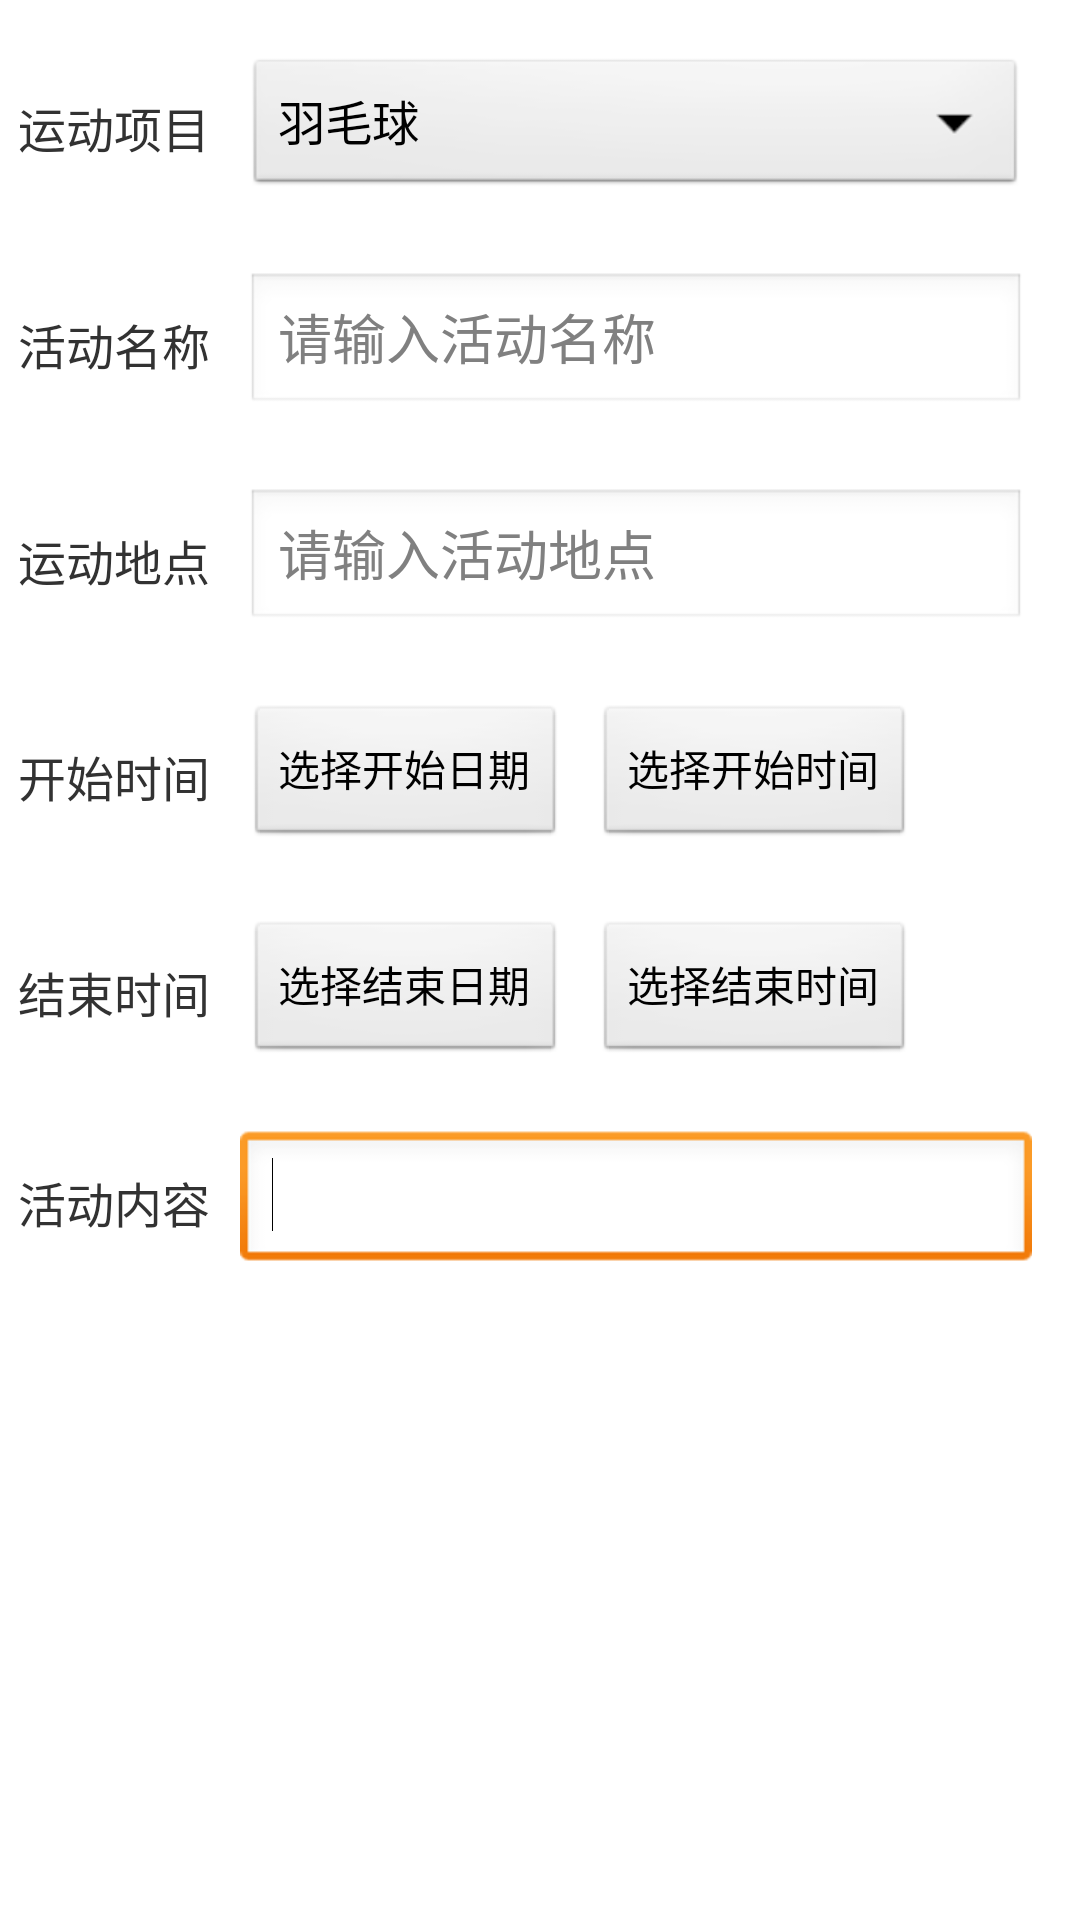

Here is an Android app screen rendered from its layout file. Give the layout XML and the strings, colors and styles it references.
<!-- AndroidManifest.xml: application theme AppTheme -->
<!-- res/layout/publish_acti.xml -->
<?xml version="1.0" encoding="utf-8"?>


<ScrollView xmlns:android="http://schemas.android.com/apk/res/android"
    android:layout_width="match_parent"
    android:layout_height="match_parent"
    android:orientation="vertical" 
    android:background="#ffffff"
    android:padding="4dp" >
 
 <TableLayout 
     android:id="@+id/pubacti"
     android:layout_width="fill_parent"
     android:layout_height="wrap_content"
     android:collapseColumns="2"
     android:stretchColumns="1"
     android:padding="2dp"
     android:background="@drawable/acti_button_style">
     
     <TableRow 
         android:layout_width="fill_parent"
         android:layout_height="wrap_content">
         
         <TextView
             android:layout_width="fill_parent"
             android:layout_height="wrap_content"
             android:layout_gravity="center_vertical"
             android:layout_weight="1"
             android:text="@string/acti_sport"
             android:textSize="16sp" />
         <Spinner 
             android:id="@+id/spSport"
             android:layout_width="wrap_content"
             android:layout_height="wrap_content"
             android:layout_gravity="center_vertical"
             android:layout_weight="1"
             android:layout_margin="12dp"
             android:prompt="@string/sport_info"
             android:entries="@array/sportlist"/>
     </TableRow>
     
     
     <TableRow 
         android:layout_width="fill_parent"
         android:layout_height="wrap_content">
         <TextView
             android:layout_width="fill_parent"
             android:layout_height="wrap_content"
             android:layout_weight="1"
             android:layout_gravity="center_vertical"
             android:text="@string/acti_name"
             android:textSize="16sp" />
         <EditText 
             android:id="@+id/edt_actiname"
             android:layout_width="fill_parent"
             android:layout_height="wrap_content"
             android:layout_margin="12dp"
             android:layout_gravity="center_vertical"
             android:layout_weight="1"
             android:hint="请输入活动名称"/>
     </TableRow>
     
     <TableRow 
         android:layout_width="fill_parent"
         android:layout_height="wrap_content">
         <TextView
             android:layout_width="fill_parent"
             android:layout_height="wrap_content"
             android:layout_weight="1"
             android:layout_gravity="center_vertical"
             android:text="@string/acti_place"
             android:textSize="16sp" 
             />
         <EditText 
             android:id="@+id/edt_actiplace"
             android:layout_width="fill_parent"
             android:layout_height="wrap_content"
             android:layout_margin="12dp"
             android:layout_gravity="center_vertical"
             android:layout_weight="1"
             android:hint="请输入活动地点"/>
     </TableRow>
     
      <TableRow 
         android:layout_width="fill_parent"
         android:layout_height="wrap_content">
         <TextView
             android:layout_width="fill_parent"
             android:layout_height="wrap_content"
             android:layout_weight="1"
             android:layout_gravity="center_vertical"
             android:text="@string/begtime"
             android:textSize="16sp" />
         <LinearLayout 
             android:layout_width="fill_parent"
             android:layout_height="wrap_content"
             android:orientation="horizontal"
              android:layout_weight="1"
              android:layout_margin="12dp"
             android:layout_gravity="center_vertical">
             <Button 
                android:id="@+id/actibegdate"
                android:layout_width="wrap_content"
                android:layout_height="wrap_content"
                android:text="选择开始日期"/>
            <Button
                 android:id="@+id/actibegtime"
                android:layout_width="wrap_content"
                android:layout_height="wrap_content"
                android:layout_marginLeft="10dp"
                android:text="选择开始时间" />
         </LinearLayout>
     </TableRow>
     
      <TableRow 
         android:layout_width="fill_parent"
         android:layout_height="wrap_content">
         <TextView
             android:layout_width="fill_parent"
             android:layout_height="wrap_content"
             android:layout_weight="1"
             android:layout_gravity="center_vertical"
             android:text="@string/endtime"
             android:textSize="16sp" />
          <LinearLayout 
             android:layout_width="fill_parent"
             android:layout_height="wrap_content"
             android:orientation="horizontal"
             android:layout_weight="1"
             android:layout_margin="12dp"
             android:layout_gravity="center_vertical">
            <Button 
                android:id="@+id/actienddate"
                android:layout_width="wrap_content"
                android:layout_height="wrap_content"
                android:text="选择结束日期"/>
            <Button
                android:id="@+id/actiendtime"
                android:layout_width="wrap_content"
                android:layout_height="wrap_content"
                android:layout_marginLeft="10dp"
                android:text="选择结束时间" />
         </LinearLayout>
     </TableRow>
     
     
     <TableRow 
         android:layout_width="fill_parent"
         android:layout_height="wrap_content">
         
            <TextView
             android:layout_width="fill_parent"
             android:layout_height="wrap_content"
             android:layout_weight="1"
             android:layout_gravity="center_vertical"
             android:text="@string/acticont"
             android:textSize="16sp" />
          <EditText
              android:id="@+id/edt_acticont"
             android:layout_width="fill_parent"
             android:layout_height="wrap_content"
             android:layout_margin="10dp"
             android:layout_weight="1"
             
             android:ems="10"
             android:inputType="textMultiLine" >
            <requestFocus />
          </EditText>

</TableRow>
 </TableLayout>
</ScrollView>
<!-- resources referenced by this layout -->
<resources>
  <string-array name="sportlist">
          <item>羽毛球</item>
          <item>篮球</item>
          <item>足球</item>
          <item>乒乓球</item>
          <item>网球</item>
          <item>排球</item>
          <item>台球</item>
          <item>高尔夫球</item>
          <item>保龄球</item>
          <item>健美操</item>
          <item>街舞</item>
          <item>瑜伽</item>
          <item>田径</item>
          <item>滑雪</item>
          <item>旱冰</item>
          <item>溜冰</item>
          <item>攀岩</item>
          <item>自行车</item>
          <item>太极</item>
          <item>广场舞</item>
          <item>散打</item>
          <item>拳击</item>
          <item>跆拳道</item>
          <item>空手道</item>
          <item>击剑</item>
          <item>钓鱼</item>
          <item>游泳</item>
          
      </string-array>
  <!-- drawable acti_button_style (drawable) -->
  <?xml version="1.0" encoding="utf-8"?>
  
  <shape xmlns:android="http://schemas.android.com/apk/res/android" >
      
      <corners android:radius="3dp"/>
  
      <solid android:color="#99FFFFFF"/>
      
      <stroke android:width="0.3dp" android:color="#ffffff"/>
      
  </shape>
  <string name="acti_name">活动名称 </string>
  <string name="acti_place">运动地点</string>
  <string name="acti_sport">运动项目</string>
  <string name="acticont">活动内容</string>
  <string name="begtime">开始时间</string>
  <string name="endtime">结束时间</string>
  <string name="sport_info">请选择运动类别：</string>
  <style name="AppTheme" parent="AppBaseTheme">
          
      </style>
  <style name="AppBaseTheme" parent="android:Theme.Light">
          
      </style>
</resources>
